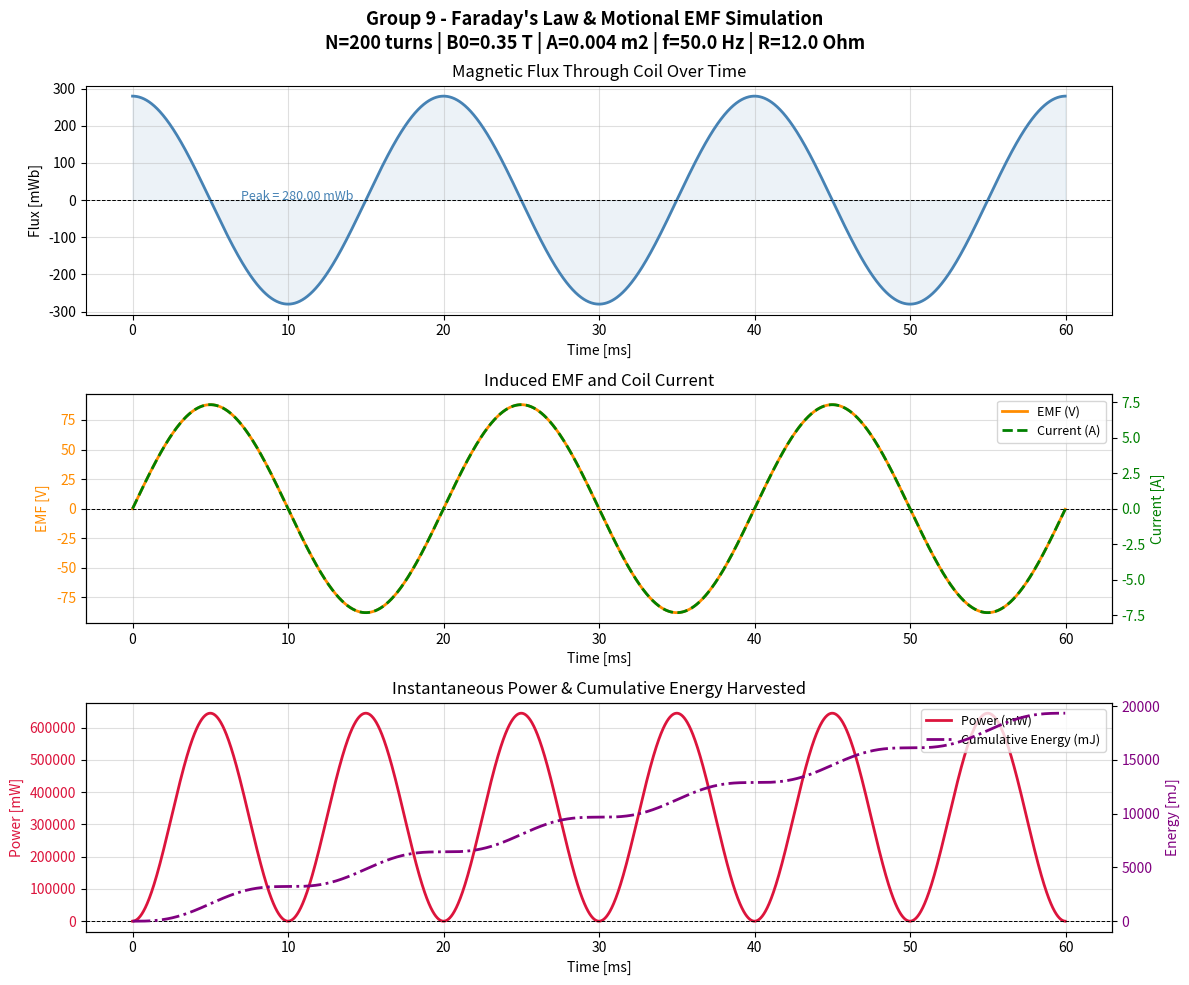
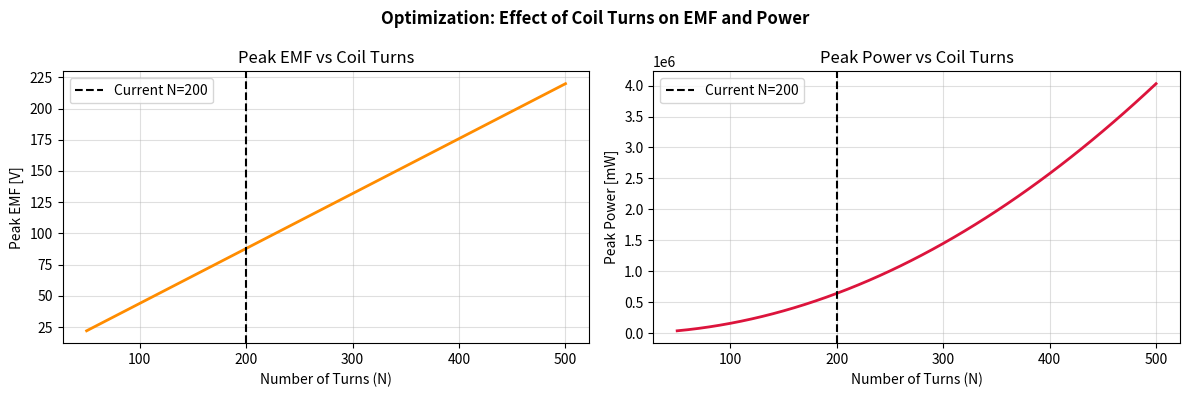

The matplotlib source for these figures, in order:
"""
=============================================================
CEP - Smart Energy-Harvesting Sensor Node on a Rotating Shaft
Group 9: Faraday's Law & Motional EMF
=============================================================
Physics: Faraday's law, Lenz's law, induced EMF, current, power
Output : 3 plots + CSV data file for integration with Module 10
"""

import numpy as np
import matplotlib.pyplot as plt
import csv

# ─────────────────────────────────────────────
# SECTION 1: PHYSICAL PARAMETERS
# ─────────────────────────────────────────────

N    = 200          # Number of coil turns
B0   = 0.35         # Peak magnetic field from shaft magnet [Tesla]
A    = 0.004        # Coil cross-section area [m^2] = 4 cm x 10 cm coil
R    = 12.0         # Coil resistance [Ohm]
f    = 50.0         # Oscillation frequency of magnet [Hz] = shaft speed equivalent
omega = 2 * np.pi * f   # Angular frequency [rad/s] # ω ≈ 314.16 rad/s

# ─────────────────────────────────────────────
# SECTION 2: TIME ARRAY (3 full cycles)
# ─────────────────────────────────────────────

T_period = 1.0 / f                      # Period of one oscillation [seconds]
t_total  = 3 * T_period                 # Simulate 3 full cycles You want to simulate 3 full rotations of the shaft magnet
dt       = T_period / 1000              # Time step: 1000 points per cycle
t        = np.arange(0, t_total, dt)    # Time array [seconds]

# ─────────────────────────────────────────────
# SECTION 3: FUNCTIONS
# ─────────────────────────────────────────────

def magnetic_flux(t, N, B0, A, omega):
    """
    Flux = N * B0 * A * cos(omega * t)
    As magnet rotates/oscillates, flux through coil varies sinusoidally.
    """
    return N * B0 * A * np.cos(omega * t)   # [Weber = Wb]


def induced_emf(t, N, B0, A, omega): #EMF = voltage generated by the changing flux
    """
    EMF = -dPhi/dt = N * B0 * A * omega * sin(omega * t)
    Lenz's law: sign means EMF opposes the change in flux.
    We take magnitude convention for power calculations.
    """
    return N * B0 * A * omega * np.sin(omega * t)   # [Volts]


def coil_current(emf, R):
    """
    I = EMF / R   (Ohm's Law)
    """
    return emf / R   # [Ampere]


def instantaneous_power(emf, R):
    """
    P = EMF^2 / R
    Power delivered to the resistive coil load.
    """
    return (emf ** 2) / R   # [Watts]


def energy_over_interval(power, dt):
    """
    E = integral of P dt  (numerical integration using trapezoidal rule)
    """
    try:
        return np.trapezoid(power, dx=dt)   # NumPy >= 2.0
    except AttributeError:
        return np.trapz(power, dx=dt)       # NumPy < 2.0

# ─────────────────────────────────────────────
# SECTION 4: COMPUTE ALL QUANTITIES
# ─────────────────────────────────────────────

flux    = magnetic_flux(t, N, B0, A, omega)
emf     = induced_emf(t, N, B0, A, omega)
current = coil_current(emf, R)
power   = instantaneous_power(emf, R)
energy  = energy_over_interval(power, dt)

# Peak values
emf_peak     = N * B0 * A * omega
current_peak = emf_peak / R
power_peak   = (emf_peak ** 2) / R
avg_power    = power_peak / 2   # Average power of sinusoidal signal = peak/2

# ─────────────────────────────────────────────
# SECTION 5: PRINT NUMERICAL RESULTS
# ─────────────────────────────────────────────

print("=" * 55)
print("  GROUP 9 — FARADAY'S LAW SIMULATION RESULTS")
print("=" * 55)
print(f"  Coil turns (N)         : {N}")
print(f"  Peak B-field (B0)      : {B0} T")
print(f"  Coil area (A)          : {A} m²")
print(f"  Frequency (f)          : {f} Hz")
print(f"  Angular freq (w)       : {omega:.2f} rad/s")
print(f"  Coil resistance (R)    : {R} Ohm")
print("-" * 55)
print(f"  Peak EMF               : {emf_peak:.4f} V")
print(f"  Peak Current           : {current_peak:.4f} A")
print(f"  Peak Power             : {power_peak:.4f} W")
print(f"  Average Power          : {avg_power:.4f} W")
print(f"  Total Energy (3 cycles): {energy:.6f} J")
print("=" * 55)

# ─────────────────────────────────────────────
# SECTION 6: PLOTS
# ─────────────────────────────────────────────

t_ms = t * 1000   # Convert time to milliseconds for readability

fig, axes = plt.subplots(3, 1, figsize=(12, 10))
fig.suptitle(
    "Group 9 - Faraday's Law & Motional EMF Simulation\n"
    f"N={N} turns | B0={B0} T | A={A} m2 | f={f} Hz | R={R} Ohm",
    fontsize=13, fontweight='bold'
)

# --- PLOT 1: Magnetic Flux ---
axes[0].plot(t_ms, flux * 1000, color='steelblue', linewidth=2)
axes[0].set_title("Magnetic Flux Through Coil Over Time")
axes[0].set_xlabel("Time [ms]")
axes[0].set_ylabel("Flux [mWb]")
axes[0].axhline(0, color='black', linewidth=0.7, linestyle='--')
axes[0].grid(True, alpha=0.4)
axes[0].fill_between(t_ms, flux * 1000, alpha=0.1, color='steelblue')
axes[0].annotate(
    f"Peak = {N*B0*A*1000:.2f} mWb",
    xy=(t_ms[250], flux[250]*1000),
    xytext=(t_ms[250]+2, flux[250]*1000 + 0.1),
    fontsize=9, color='steelblue'
)

# --- PLOT 2: Induced EMF and Current ---
ax2a = axes[1]
ax2b = ax2a.twinx()   # Second y-axis for current

l1, = ax2a.plot(t_ms, emf, color='darkorange', linewidth=2, label='EMF (V)')
l2, = ax2b.plot(t_ms, current, color='green', linewidth=2, linestyle='--', label='Current (A)')

ax2a.set_title("Induced EMF and Coil Current")
ax2a.set_xlabel("Time [ms]")
ax2a.set_ylabel("EMF [V]", color='darkorange')
ax2b.set_ylabel("Current [A]", color='green')
ax2a.axhline(0, color='black', linewidth=0.7, linestyle='--')
ax2a.grid(True, alpha=0.4)
ax2a.tick_params(axis='y', labelcolor='darkorange')
ax2b.tick_params(axis='y', labelcolor='green')
lines = [l1, l2]
ax2a.legend(lines, [l.get_label() for l in lines], loc='upper right', fontsize=9)

# --- PLOT 3: Instantaneous Power + Cumulative Energy ---
ax3a = axes[2]
ax3b = ax3a.twinx()

cumulative_energy = np.cumsum(power) * dt * 1000   # in mJ

l3, = ax3a.plot(t_ms, power * 1000, color='crimson', linewidth=2, label='Power (mW)')
l4, = ax3b.plot(t_ms, cumulative_energy, color='purple', linewidth=2,
                linestyle='-.', label='Cumulative Energy (mJ)')

ax3a.set_title("Instantaneous Power & Cumulative Energy Harvested")
ax3a.set_xlabel("Time [ms]")
ax3a.set_ylabel("Power [mW]", color='crimson')
ax3b.set_ylabel("Energy [mJ]", color='purple')
ax3a.axhline(0, color='black', linewidth=0.7, linestyle='--')
ax3a.grid(True, alpha=0.4)
ax3a.tick_params(axis='y', labelcolor='crimson')
ax3b.tick_params(axis='y', labelcolor='purple')
lines2 = [l3, l4]
ax3a.legend(lines2, [l.get_label() for l in lines2], loc='upper right', fontsize=9)

plt.tight_layout()
plt.savefig("group9_faraday_plots.png", dpi=150)
plt.show()
print("\n[Plot saved: group9_faraday_plots.png]")

# ─────────────────────────────────────────────
# SECTION 7: OPTIMIZATION PLOT — EMF vs Number of Turns
# ─────────────────────────────────────────────

N_range = np.arange(50, 501, 10)   # Vary turns from 50 to 500
emf_peak_N = N_range * B0 * A * omega
power_peak_N = (emf_peak_N ** 2) / R

fig2, ax = plt.subplots(1, 2, figsize=(12, 4))
fig2.suptitle("Optimization: Effect of Coil Turns on EMF and Power", fontsize=12, fontweight='bold')

ax[0].plot(N_range, emf_peak_N, color='darkorange', linewidth=2)
ax[0].axvline(N, color='black', linestyle='--', label=f'Current N={N}')
ax[0].set_title("Peak EMF vs Coil Turns")
ax[0].set_xlabel("Number of Turns (N)")
ax[0].set_ylabel("Peak EMF [V]")
ax[0].legend()
ax[0].grid(True, alpha=0.4)

ax[1].plot(N_range, power_peak_N * 1000, color='crimson', linewidth=2)
ax[1].axvline(N, color='black', linestyle='--', label=f'Current N={N}')
ax[1].set_title("Peak Power vs Coil Turns")
ax[1].set_xlabel("Number of Turns (N)")
ax[1].set_ylabel("Peak Power [mW]")
ax[1].legend()
ax[1].grid(True, alpha=0.4)

plt.tight_layout()
plt.savefig("group9_optimization_plot.png", dpi=150)
plt.show()
print("[Optimization plot saved: group9_optimization_plot.png]")

# ─────────────────────────────────────────────
# SECTION 8: EXPORT CSV FOR MODULE 10
# ─────────────────────────────────────────────

csv_filename = "group9_output.csv"

with open(csv_filename, 'w', newline='') as csvfile:
    writer = csv.writer(csvfile)
    writer.writerow([
        "time_s",
        "flux_Wb",
        "emf_V",
        "current_A",
        "power_W",
        "cumulative_energy_J"
    ])
    cum_e = np.cumsum(power) * dt
    for i in range(0, len(t), 5):
        writer.writerow([
            round(t[i], 8),
            round(flux[i], 8),
            round(emf[i], 6),
            round(current[i], 6),
            round(power[i], 6),
            round(cum_e[i], 8)
        ])

print(f"[CSV exported: {csv_filename}]")
print(f"  Rows written: {len(t)//5}")
print("\n[Module 10 can read group9_output.csv for EMF/power time-series]")

# ─────────────────────────────────────────────
# SECTION 9: ENERGY CONSERVATION CHECK
# ─────────────────────────────────────────────

E_theoretical = avg_power * t_total
E_simulated   = energy

print("\n--- ENERGY CONSERVATION CHECK ---")
print(f"  Theoretical energy (Pavg x T) : {E_theoretical:.6f} J")
print(f"  Simulated energy (integral P) : {E_simulated:.6f} J")
print(f"  Error                         : {abs(E_theoretical - E_simulated)/E_theoretical * 100:.4f}%")
print("  Energy conservation verified within numerical precision")
